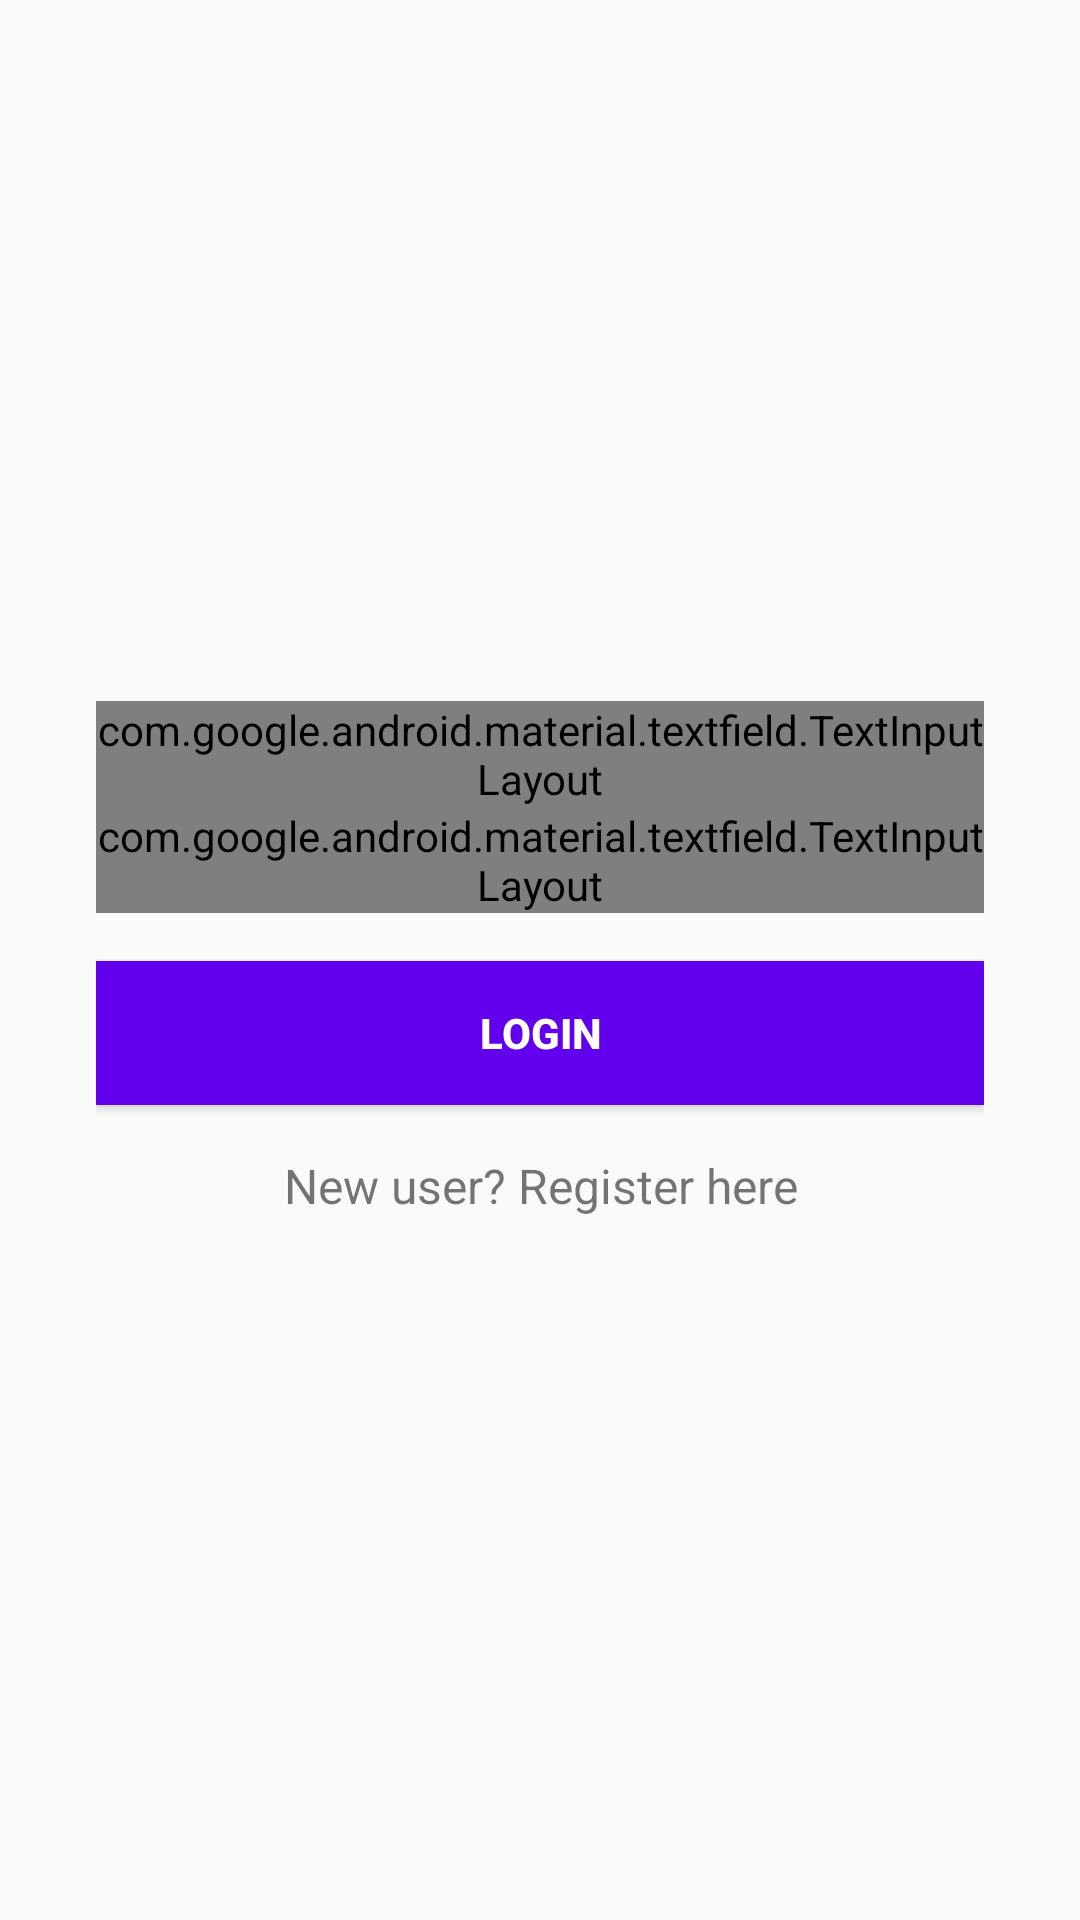

Android layout source for this screen:
<!-- AndroidManifest.xml: application theme AppTheme -->
<!-- res/layout/activity_main.xml -->
<?xml version="1.0" encoding="utf-8"?>
<LinearLayout xmlns:android="http://schemas.android.com/apk/res/android"
              android:id="@+id/activity_main"
              android:layout_width="match_parent"
              android:layout_height="match_parent"
              android:gravity="center_vertical"
              android:orientation="vertical"
              android:padding="32dp">

    <com.google.android.material.textfield.TextInputLayout
            android:layout_width="match_parent"
            android:layout_height="wrap_content"
            style="@style/Widget.MaterialComponents.TextInputLayout.OutlinedBox"
            android:hint="Username">

        <com.google.android.material.textfield.TextInputEditText
                android:layout_width="match_parent"
                android:layout_height="wrap_content"/>

    </com.google.android.material.textfield.TextInputLayout>

    <com.google.android.material.textfield.TextInputLayout
            android:layout_width="match_parent"
            android:layout_height="wrap_content"
            style="@style/Widget.MaterialComponents.TextInputLayout.OutlinedBox"
            android:hint="Password">

        <com.google.android.material.textfield.TextInputEditText
                android:layout_width="match_parent"
                android:layout_height="wrap_content"/>

    </com.google.android.material.textfield.TextInputLayout>

    <Button
            android:id="@+id/login_btn"
            android:layout_width="match_parent"
            android:text="LOGIN"
            android:textStyle="bold"
            android:background="@color/colorPrimary"
            android:textColor="@android:color/white"
            android:layout_marginTop="16dp"
            android:layout_height="wrap_content"/>

    <TextView
            android:id="@+id/register_link"
            android:layout_width="match_parent"
              android:layout_height="wrap_content"
              android:layout_marginTop="16dp"
              android:gravity="center"
              android:textSize="16sp"
              android:text="@string/new_user_register_here"/>
</LinearLayout>
<!-- resources referenced by this layout -->
<resources>
  <string name="new_user_register_here">New user? Register here</string>
  <style name="AppTheme" parent="Theme.AppCompat.Light.DarkActionBar">
          
          <item name="colorPrimary">@color/colorPrimary</item>
          <item name="colorPrimaryDark">@color/colorPrimaryDark</item>
          <item name="colorAccent">@color/colorAccent</item>
      </style>
  <!-- not gathered from this repository: default colours our renderer supplied (Android Studio template values) -->
  <color name="colorPrimary">#FF6200EE</color>
  <color name="colorPrimaryDark">#FF3700B3</color>
  <color name="colorAccent">#FF03DAC5</color>
</resources>
